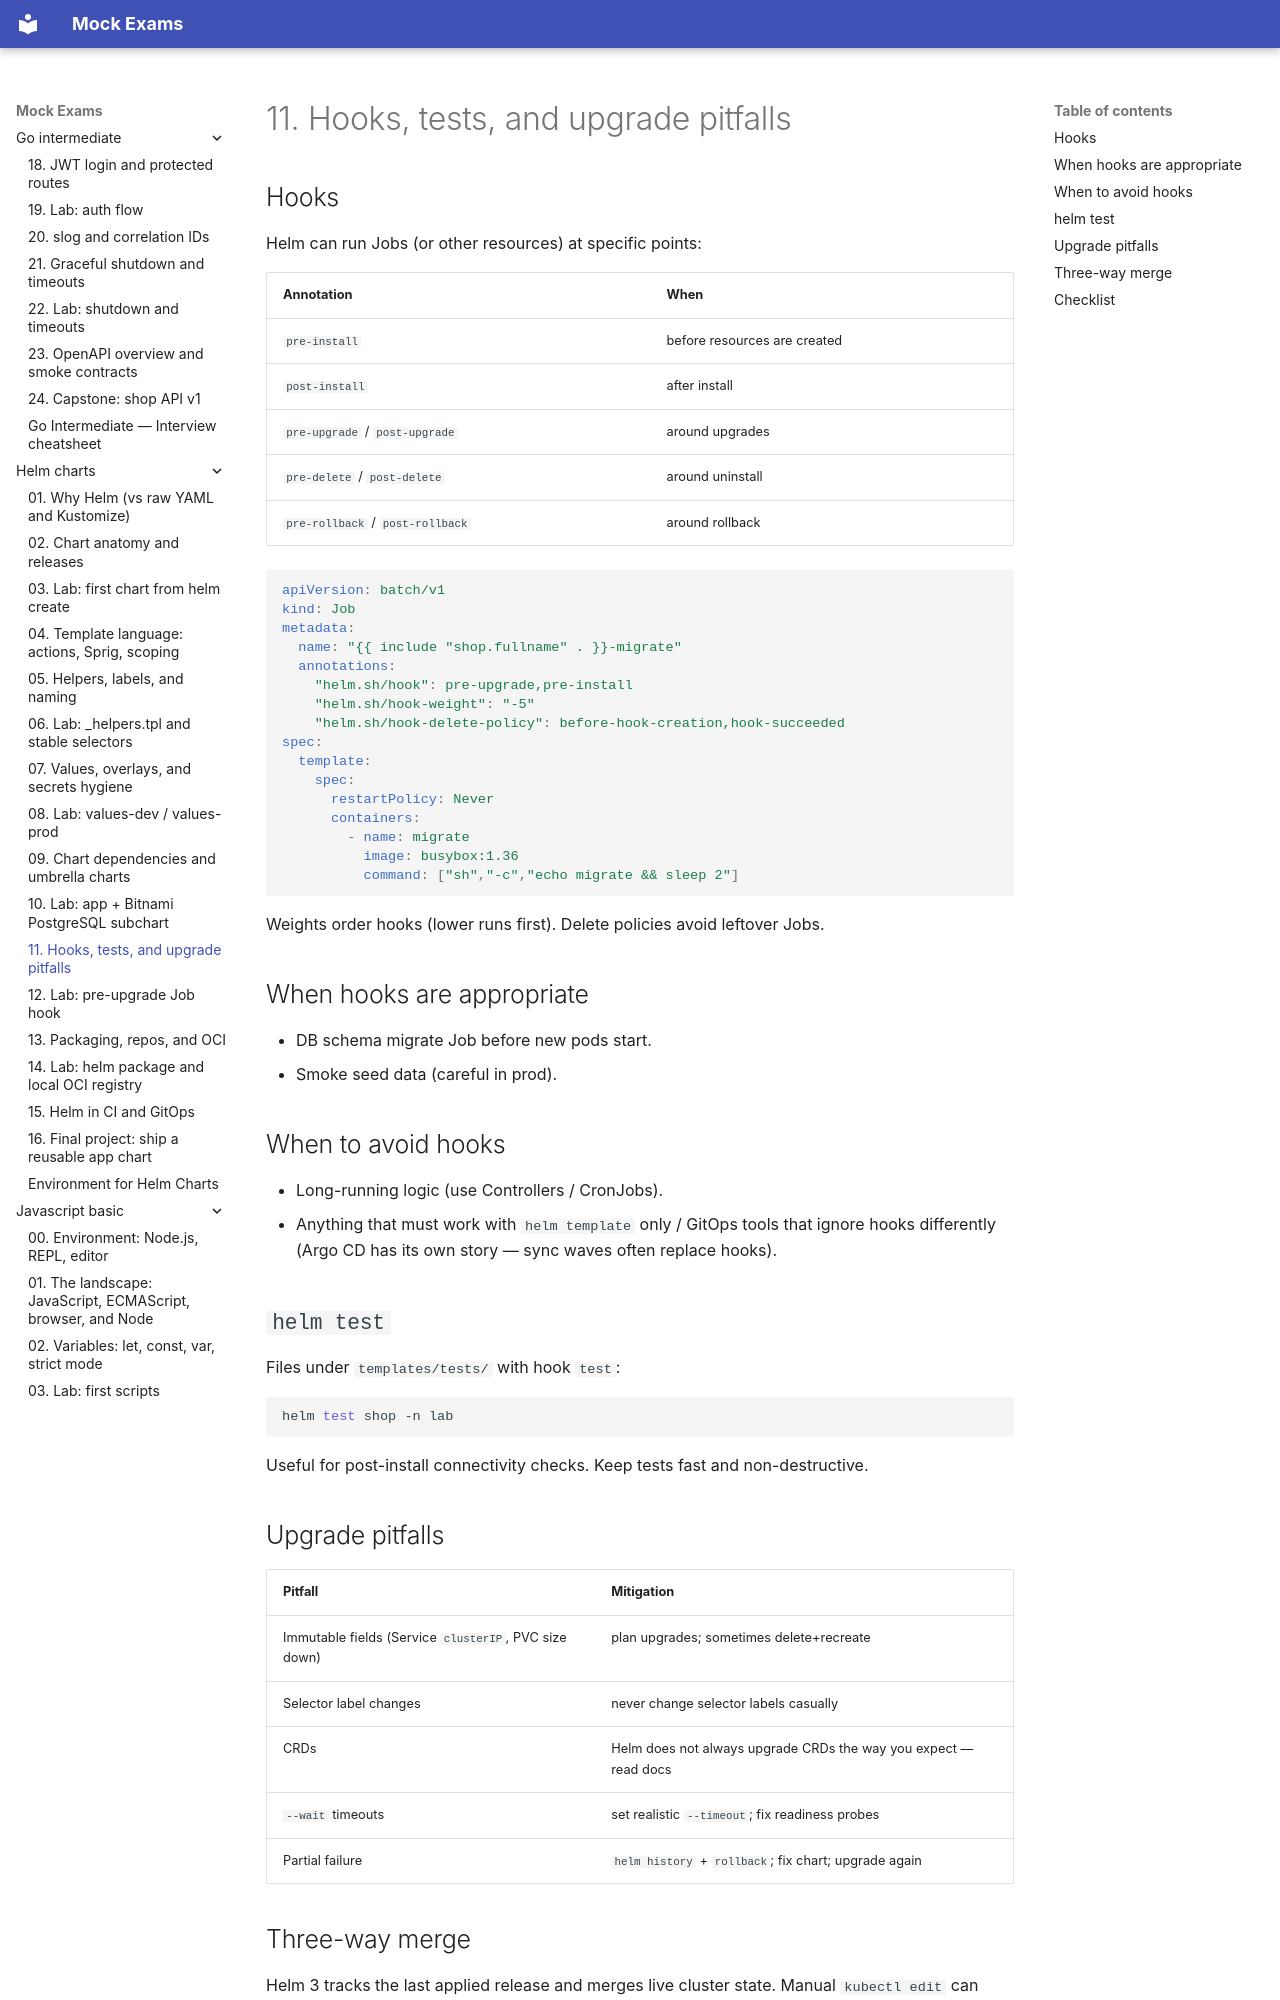

repository: FedorArbuzov/mock-exams · page: helm-charts/11-hooks-and-tests/index.html · generator: mkdocs

# 11. Hooks, tests, and upgrade pitfalls

## Hooks

Helm can run Jobs (or other resources) at specific points:

| Annotation | When |
|------------|------|
| `pre-install` | before resources are created |
| `post-install` | after install |
| `pre-upgrade` / `post-upgrade` | around upgrades |
| `pre-delete` / `post-delete` | around uninstall |
| `pre-rollback` / `post-rollback` | around rollback |

```yaml
apiVersion: batch/v1
kind: Job
metadata:
  name: "{{ include "shop.fullname" . }}-migrate"
  annotations:
    "helm.sh/hook": pre-upgrade,pre-install
    "helm.sh/hook-weight": "-5"
    "helm.sh/hook-delete-policy": before-hook-creation,hook-succeeded
spec:
  template:
    spec:
      restartPolicy: Never
      containers:
        - name: migrate
          image: busybox:1.36
          command: ["sh","-c","echo migrate && sleep 2"]
```

Weights order hooks (lower runs first). Delete policies avoid leftover Jobs.

## When hooks are appropriate

- DB schema migrate Job before new pods start.
- Smoke seed data (careful in prod).

## When to avoid hooks

- Long-running logic (use Controllers / CronJobs).
- Anything that must work with `helm template` only / GitOps tools that ignore hooks differently (Argo CD has its own story — sync waves often replace hooks).

## `helm test`

Files under `templates/tests/` with hook `test`:

```bash
helm test shop -n lab
```

Useful for post-install connectivity checks. Keep tests fast and non-destructive.

## Upgrade pitfalls

| Pitfall | Mitigation |
|---------|------------|
| Immutable fields (Service `clusterIP`, PVC size down) | plan upgrades; sometimes delete+recreate |
| Selector label changes | never change selector labels casually |
| CRDs | Helm does not always upgrade CRDs the way you expect — read docs |
| `--wait` timeouts | set realistic `--timeout`; fix readiness probes |
| Partial failure | `helm history` + `rollback`; fix chart; upgrade again |
